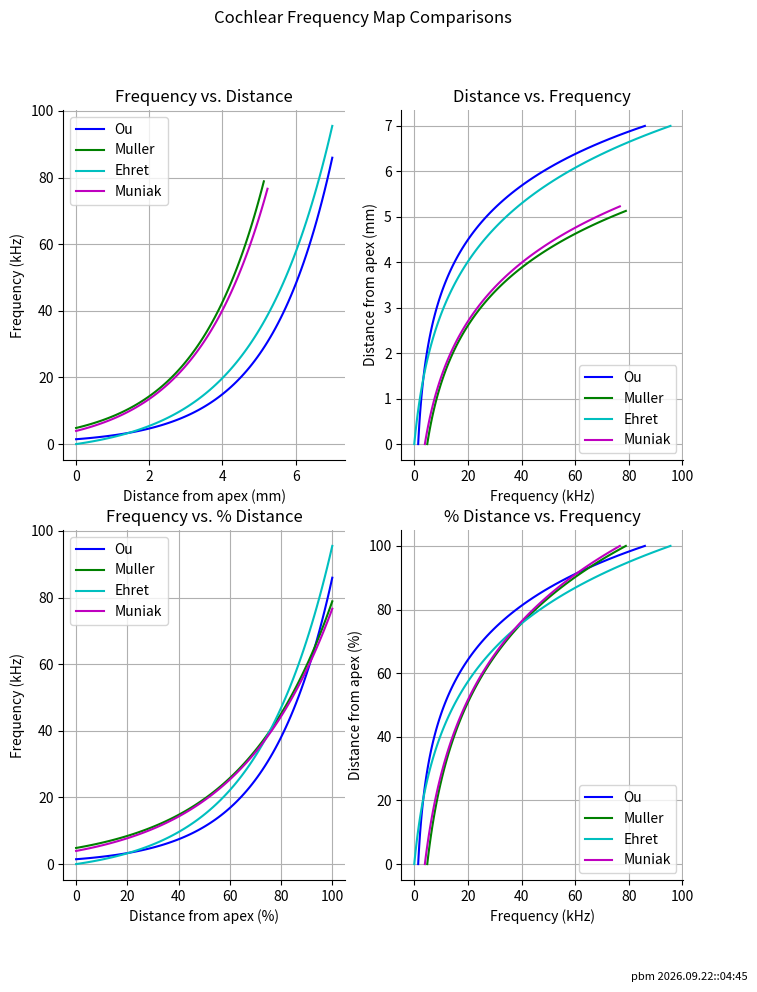

The matplotlib source for this figure:
import datetime

import matplotlib.pyplot as mpl
import numpy as np

########################
# Cochlear distance - frequency functions for 4 published models:

# Ou et al., An anatomically based frequency-place map for the mouse cochlea. Hearing Res 145:123, 2000
# 26 C57BL/CBA F1 mice aged 2-3 months when first tested (3-4 months at time of death)
# Note that d is a normalized value in % of cochlear distance from the APEX, with assumption of 7mm total length

# Muller et al. A physiological place-frequency map of the cochlear in the CBA/J mouse. Hearing Res 202:63, 2005
# CBA/J mice (Mus musculus) of either sex aged 6–13 weeks (average 7.7 weeks).
# d is normalized to a value 0-100%, from the BASE.
# assumes cochlea of 5.13 mm length

# Ehret Masked Auditory Thresholds, Critical Rations, and Scales of the Basilarm membrane of the
#       housemouse (mus musculus). J. Comp. Physiol. 103;329, 1975
#  13 male mice (Mus musculws, outbred strain NMRI) aged 8-9 weeks
# distance in mm, f in Hz  Assumes 7 mm cochlear length

# Muniak, Rivas, Ryugo. 3d model of frequency representation in the cochlea rnucleus of the CBA/J mouse.
# J Comp Neurol 521: 1510-1532, 2013.
# Twenty-four adult CBA/J mice (2 male, 22 female; Jackson Laboratories, Bar Harbor, ME) were used in this study (Table 1).
# Mice ranged in age from 2.5–4 months (mean: 12.3 6 1.7 weeks) and weighed between 17–30 g (mean: 23.9 6 3.8 g).
# Note that the maps are "normalized" to the length of the cochlea, referenced to the APEX
# the mean length of the cochlea was 5.23 mm (range: 4.79–5.68 mm).
#
# Wang, Hirose Liberman. Dynamics of noise-induced cellular injury and repair in the mouse cochlea.
# JARO 3:248-268, 2002.
# CBA/CaJ mice, equation is a re-fit to the Ehret data, expressed as percent distance from the BASE.

# Note that the Ou et al and Ehret  data rely on suprathreshold responses, and appear to be slightly
# shifted in position relative to the other 2 datasets, which rely on threshold data.
#  
# Implementation: Paul B. Manis, January 2025.
########################

# define reference point (0) as either at the base or at the apex of the cochlea
ref = {"Ou": "apex", "Muller": "base", "Ehret": "apex", "Muniak": "apex", "Wang": "base"}
# define whether the cochlear distance is normalized to 1, 100 or not normalized (0).
normed = {"Ou": 100.0, "OuNormal": 100.0, "Muller": 100.0, "Ehret": 0, "Muniak": 1.0, "Wang": 100.0}
mapdist = {"Ou": 7.0, "OuNormal": 7.0, "Muller": 5.13, "Ehret": 7.0, "Muniak": 5.23, "Wang": 7}


def get_map_names():
    return list(ref.keys())


def rescale_distance(functype, d):
    # Normalized and reversed
    if normed[functype] != 0:
        d = normed[functype] * (d) / mapdist[functype]
    if ref[functype] == "base":
        d = d[::-1]
    return d


def cochlear_percent_distance_to_frequency(functype, d):
    # in this function, all distances are relative to the distance from the apex of the cochlea
    # so we need to invert the d values in some cases where the base is the equation reference
    # point.
    # d is the percent distance from the apex.
    # returns frequency, given % distance
    if functype == "Ou":
        f = 1460 * np.power(10.0, (0.0177 * d))  # percentage distance
        minf = 1460 * np.power(10.0, (0.0177 * 0))
        maxf = 1460 * np.power(10.0, (0.0177 * 100))

    elif functype == "Ou_Normal":
        f = 2553 * np.power(10.0, (0.0140 * d))  # percentage distance
        minf = 2553 * np.power(10.0, (0.0140 * 0))
        maxf = 2553 * np.power(10.0, (0.0140 * 100))

    elif functype == "Muller":
        d = 100 - d
        f = 10.0 ** ((156.5 - d) / 82.5)
        f = f * 1000.0  # Muller et al put f in kHz, not Hz
        minf = 1e3* 10.0 ** ((156.5 - 100) / 82.5)
        maxf = 1e3 * 10.0 ** ((156.5 - 0) / 82.5)

    elif functype == "Ehret":  # Ehret,
        minf = 3350 * (np.power(10.0, 0.21 * 0) - 1)
        maxf = 3350 * (np.power(10.0, 0.21 * 7.0) - 1)
        dmm = (d/100)*7.0  # distance in mm from apex based on percentage
        f = 3350 * (np.power(10.0, 0.21 * dmm) - 1)


    elif functype == "Muniak":
        # relative to apex, normalization is to 1, not 100.
        dn = d/100.
        f = 5404 * (10.0 ** (1.16 * dn) - 0.27)
        minf = 5404 * (10.0 ** (1.16 * 0) - 0.27)
        maxf = 5404 * (10.0 ** (1.16 * 1) - 0.27)

    elif functype == "Wang":
        f = 2.109 * (np.power(10, (100.0-d) * 0.0142) - 0.7719)
        f = f * 1000.0  # f is in kHz here.
        minf = 1e3*2.109 * (np.power(10, (100.0-100) * 0.0142) - 0.7719)
        maxf = 1e3*2.109 * (np.power(10, (100.0-0) * 0.0142) - 0.7719)

    else:
        raise ValueError(f"Unknown cochlear distance function: {functype}")
    print(f" {functype:>12s} {minf:8.1f} -- {maxf:8.1f}")
    return f, minf, maxf

def cochlear_distance_to_frequency(functype, d):
    # returns frequency, given distance
    if functype == "Ou":
        d = rescale_distance(functype, d)
        print("max ou distance: ", np.max(d), np.min(d))
        f = 1460 * np.power(10.0, (0.0177 * d))  # percentage distance
        minf = 1460 * np.power(10.0, (0.0177 * 0))
        maxf = 1460 * np.power(10.0, (0.0177 * 100))

    elif functype == "Ou_Normal":
        d = rescale_distance(functype, d)
        f = 2553 * np.power(10.0, (0.0140 * d))  # percentage distance
        minf = 2553 * np.power(10.0, (0.0140 * 0))
        maxf = 2553 * np.power(10.0, (0.0140 * 100))

    elif functype == "Muller":
        d = rescale_distance(functype, d)
        f = 10.0 ** ((156.5 - d) / 82.5)
        f = f * 1000.0  # Muller et al put f in kHz, not Hz
        minf = 1e3* 10.0 ** ((156.5 - 100) / 82.5)
        maxf = 1e3 * 10.0 ** ((156.5 - 0) / 82.5)

    elif functype == "Ehret":  # Ehret,
        d = rescale_distance(functype, d)
        f = 3350 * (np.power(10.0, 0.21 * d) - 1)
        minf = 3350 * (np.power(10.0, 0.21 * 0) - 1)
        maxf = 3350 * (np.power(10.0, 0.21 * 100) - 1)

    elif functype == "Muniak":
        # relative to apex, normalization is to 1, not 100.
        d = rescale_distance(functype, d)
        f = 5404 * (10.0 ** (1.16 * d) - 0.27)
        minf = 5404 * (10.0 ** (1.16 * 0) - 0.27)
        maxf = 5404 * (10.0 ** (1.16 * 1) - 0.27)

    elif functype == "Wang":
        d = rescale_distance(functype, d)
        # note original equation uses (100-d) instead of d
        # below, but we handle the reversal in rescale_distance
        f = 2.109 * (np.power(10, (100.0-d) * 0.0142) - 0.7719)
        f = f * 1000.0  # f is in kHz here.
        minf = 1e3*2.109 * (np.power(10, (100.0-100) * 0.0142) - 0.7719)
        maxf = 1e3*2.109 * (np.power(10, (100.0-0) * 0.0142) - 0.7719)

    else:
        raise ValueError(f"Unknown cochlear distance function: {functype}")
    print(f" {functype:>12s} {minf:8.1f} -- {maxf:8.1f}")
    return f


def cochlear_frequency_to_distance(functype, f, maxd=None):
    # returns the distance (in mm) and the percent distance.
    # percentage distance is referenced to the APEX
    if functype == "Ou":
        # distance is in % of cochelar distance.
        #
        d = 56.6 * np.log10(f) - 179.1
        # d = 85.4 * np.log10(f) - 270.4
        dpct = 100-d
        if maxd is None:
            maxd = mapdist[functype]  # convert normailzed, and scale by assumed cochlear length
        d = maxd - (d / normed[functype]) * maxd

    elif functype == "Ou_Normal":
        # distance is in % of cochelar distance.
        d = 56.6 * np.log10(f) - 179.1
        d = 71.4 * np.log10(f) - 243.4
        dpct = d
        if maxd is None:
            maxd = mapdist[functype]

    elif functype == "Muller":
        #  A = 4232, a = 1.279 and k = -0.22 (R = 0.993).
        d = 156.5 - 82.5 * np.log10(f / 1000.0)
        # d = d[::-1]
        dpct = d
        if maxd is None:
            maxd = mapdist[functype]  # convert normailzed, and scale by assumed cochlear length
        d = (
            d / normed[functype]
        ) * maxd  # convert normalized, and scale by assumed cochlear length

    elif functype == "Ehret":
        d = np.log10(f / 875.0) / 0.306  # value is absolute but assumes 7mm length
        print("Ehrtd: f, d: ", f, d)
        dpct = 100*d/7.0
        if maxd is None:
            maxd = mapdist[functype]
        d = maxd - (d / 7.0) * maxd  # convert normalized, and scale by assumed cochlear length

    elif functype == "Muniak":
        d = 78.43 * np.log10(f / 1000.0) - 49.96
        dpct = 100 - d
        if maxd is None:
            maxd = mapdist[functype]  # convert normailzed, and scale by assumed cochlear length
        d = maxd - (d / 100.0) * maxd  # convert normalized, and scale by assumed cochlear length
   
    elif functype == "Wang":
        d = 70.422 * np.log10((f / 1000.0) * 2.4) - 34.69
        print("wang d range : ", np.min(d), np.max(d))
        print("frange: ", np.min(f), np.max(f))
        dpct = d
        if maxd is None:
            maxd = mapdist[functype]
        d = (d / 100.0) * maxd

    else:
        raise ValueError(f"Unknown cochlear frequency function: {functype}")
    return d, dpct


def plot_fmaps():

    figure, ax = mpl.subplots(2, 2, figsize=(8,10))

    colors = ["b", "g", "c", "m", "k"]
    for ipl, functype in enumerate(["Ou", "Muller", "Ehret", "Muniak"]):  #, "Wang"]):
        d_pct = np.linspace(0, 100, 100)
        fp, minf, maxf = cochlear_percent_distance_to_frequency(functype, d_pct)
        d_mm = d_pct*mapdist[functype]/100.
        print(functype, d_mm)
        fr = cochlear_distance_to_frequency(functype, d_mm)
        # d2, dpct = cochlear_frequency_to_distance(functype, fr)
        ax[0, 0].plot(d_mm, fr/1000, color=colors[ipl], label=functype)
        ax[0, 1].plot(fr/1000, d_mm, color=colors[ipl], label=functype)
        ax[1, 0].plot(d_pct, fp/1000, color=colors[ipl], label=functype)
        ax[1, 1].plot(fp/1000, d_pct, color=colors[ipl], label=functype)
    for a in ax.ravel():
        a.spines.top.set(visible=False)
        a.spines.right.set(visible=False)
        a.grid(True)
    ax[0, 0].set_title("Frequency vs. Distance")
    ax[0, 1].set_title("Distance vs. Frequency")
    ax[0, 0].set_xlabel("Distance from apex (mm)")
    ax[0, 0].set_ylabel("Frequency (kHz)")
    ax[0, 1].set_xlabel("Frequency (kHz)")
    ax[0, 1].set_ylabel("Distance from apex (mm)")

    ax[1, 0].set_title("Frequency vs. % Distance")
    ax[1, 1].set_title("% Distance vs. Frequency")
    ax[1, 0].set_xlabel("Distance from apex (%)")
    ax[1, 0].set_ylabel("Frequency (kHz)")
    ax[1, 1].set_xlabel("Frequency (kHz)")
    ax[1, 1].set_ylabel("Distance from apex (%)")
    # ax[1, 0].set_xlim(0, 100)
    # ax[1, 1].set_xlim(0, 100)
    ax[0, 0].legend()
    ax[0, 1].legend()
    ax[1, 0].legend()
    ax[1, 1].legend()
    
    figure.suptitle("Cochlear Frequency Map Comparisons")

    mpl.text(
        0.98,
        0.01,
        f"pbm {datetime.datetime.now().strftime('%Y.%m.%d::%H:%M')}",
        ha="right",
        fontsize=8,
        transform=figure.transFigure,
    )
    mpl.tight_layout
    mpl.show()


if __name__ == "__main__":

    plot_fmaps()
